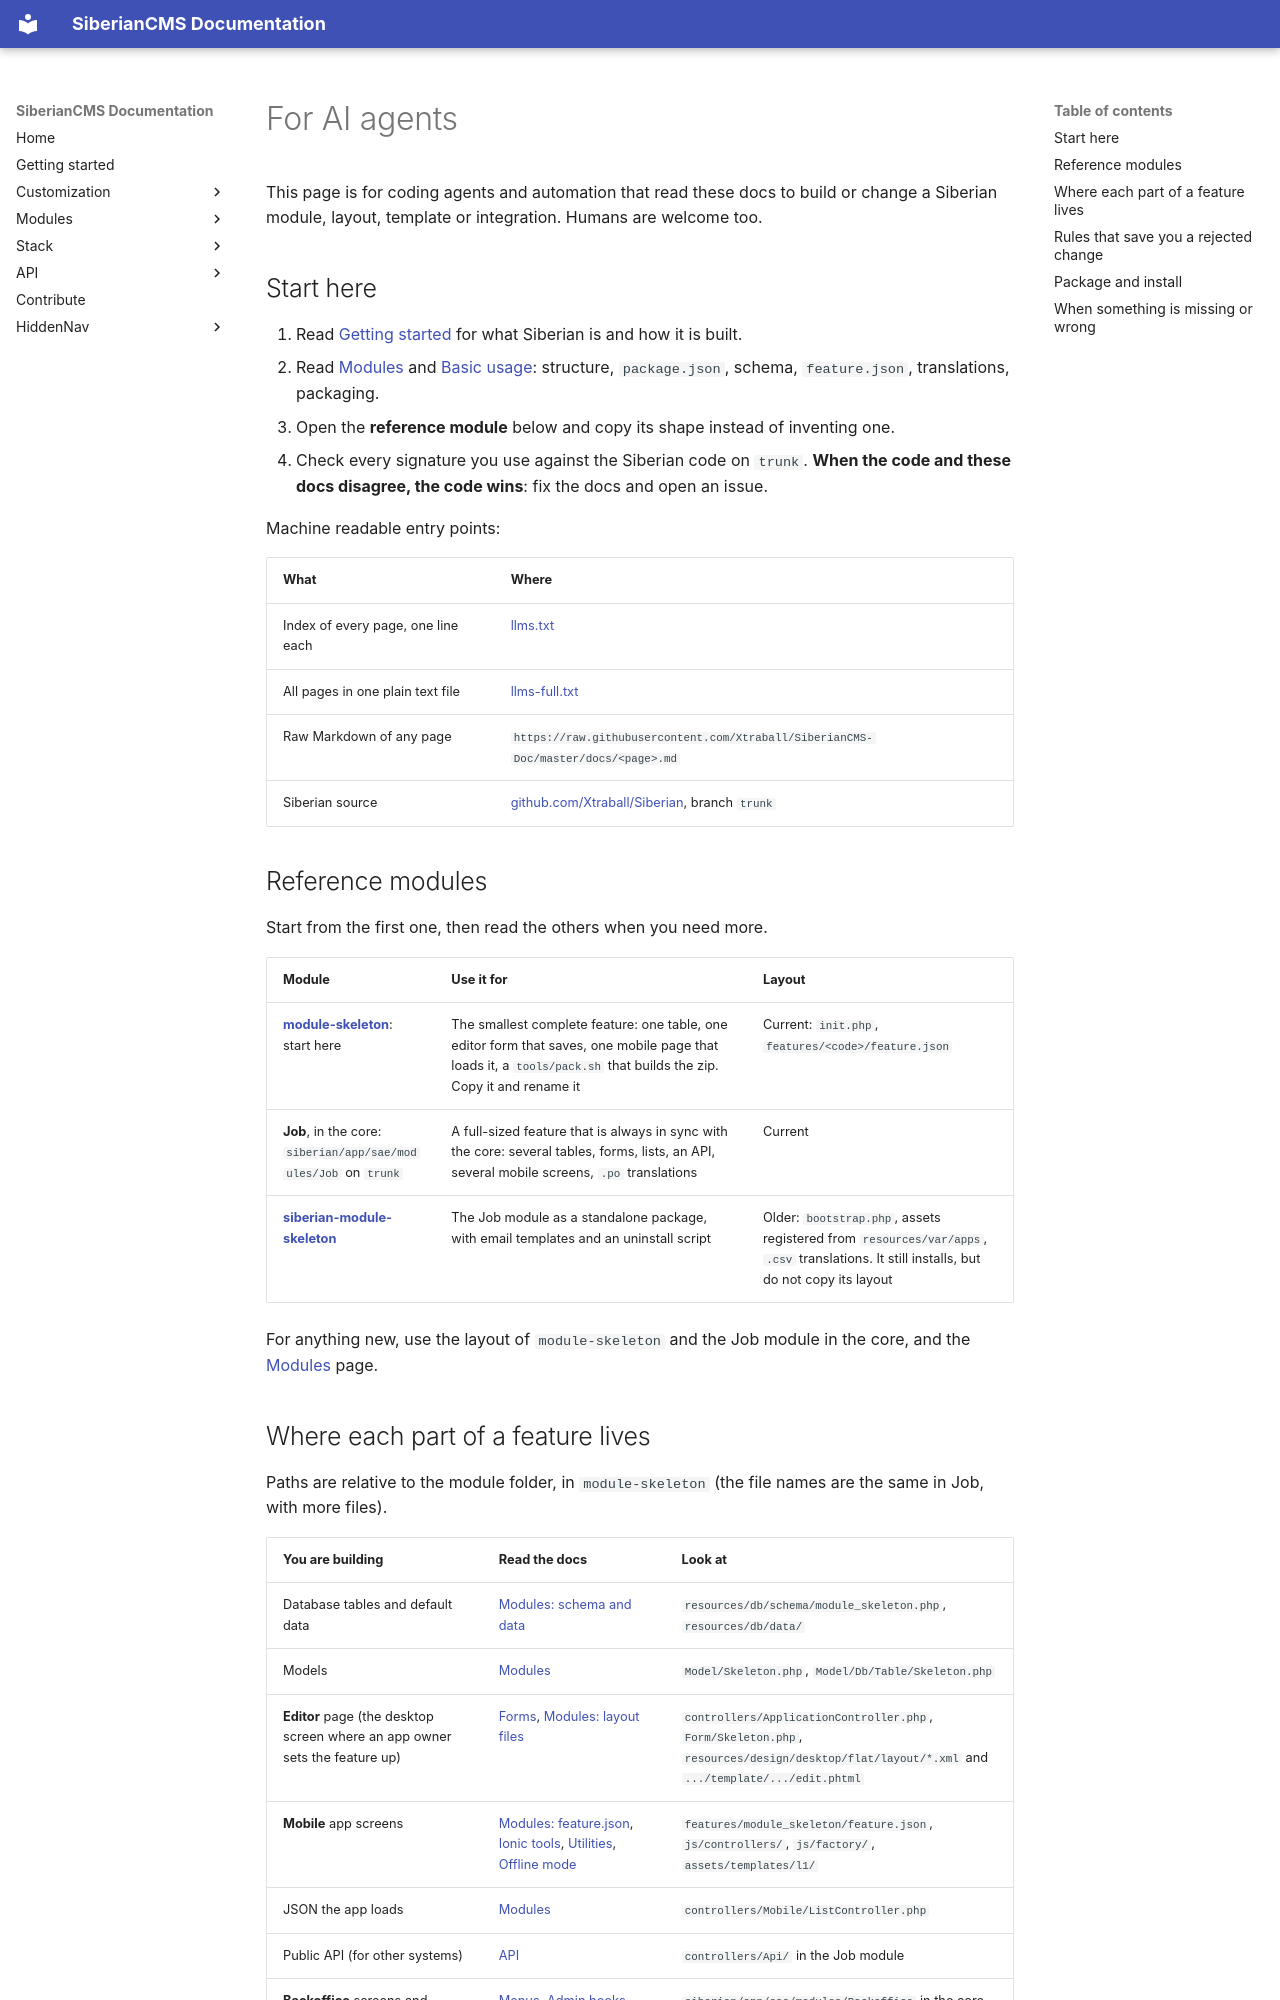

repository: Xtraball/SiberianCMS-Doc · page: agents/index.html · generator: mkdocs

# For AI agents

This page is for coding agents and automation that read these docs to build or change a Siberian module, layout, template or integration. Humans are welcome too.

## Start here

1. Read [Getting started](documentation.md) for what Siberian is and how it is built.
2. Read [Modules](module.md) and [Basic usage](module/basic.md): structure, `package.json`, schema, `feature.json`, translations, packaging.
3. Open the **reference module** below and copy its shape instead of inventing one.
4. Check every signature you use against the Siberian code on `trunk`. **When the code and these docs disagree, the code wins**: fix the docs and open an issue.

Machine readable entry points:

| What | Where |
|------|-------|
| Index of every page, one line each | [llms.txt](/llms.txt) |
| All pages in one plain text file | [llms-full.txt](/llms-full.txt) |
| Raw Markdown of any page | `https://raw.githubusercontent.com/Xtraball/SiberianCMS-Doc/master/docs/<page>.md` |
| Siberian source | [github.com/Xtraball/Siberian](https://github.com/Xtraball/Siberian), branch `trunk` |

## Reference modules

Start from the first one, then read the others when you need more.

| Module | Use it for | Layout |
|--------|-----------|--------|
| **[module-skeleton](https://github.com/Xtraball/module-skeleton)**: start here | The smallest complete feature: one table, one editor form that saves, one mobile page that loads it, a `tools/pack.sh` that builds the zip. Copy it and rename it | Current: `init.php`, `features/<code>/feature.json` |
| **Job**, in the core: `siberian/app/sae/modules/Job` on `trunk` | A full-sized feature that is always in sync with the core: several tables, forms, lists, an API, several mobile screens, `.po` translations | Current |
| **[siberian-module-skeleton](https://github.com/Xtraball/siberian-module-skeleton)** | The Job module as a standalone package, with email templates and an uninstall script | Older: `bootstrap.php`, assets registered from `resources/var/apps`, `.csv` translations. It still installs, but do not copy its layout |

For anything new, use the layout of `module-skeleton` and the Job module in the core, and the [Modules](module.md) page.
